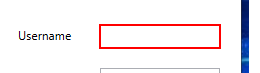
Task: Robotic Enterprise Framework is created for demo purpose.
Workflow: InitAllApplications

Step 1: type [username] into 'user'

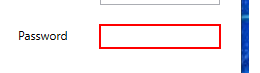
Step 2: type a value into 'pass'

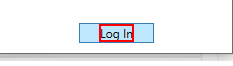
Step 3: click on the text 'Log In'
